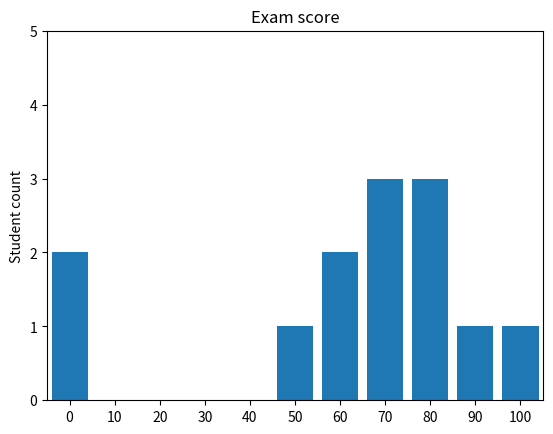

Write the Python code that produced this figure.
from matplotlib import pyplot as plt
from collections import Counter  # Counter是一个继承了字典的类

grades = [75,0,62,100,95,89,0,55,73,82,85,77,61]
decile = lambda grade: grade//10 * 10

histogram = Counter(decile(grade) for grade in grades)
print('histogram: %s' % histogram)

plt.bar([x for x in histogram.keys()],
        histogram.values(),                     # 给每个条形设置正确的高度
        8)                                      # 每个条形的宽度设置为8

plt.axis([-5, 105, 0, 5])                       # x轴取值从-5到105,y轴取值0到5

plt.xticks([10 * i for i in range(11)])         # x轴标记为0,10,...,100
plt.ylabel('Student count')
plt.title('Exam score')
plt.show()

